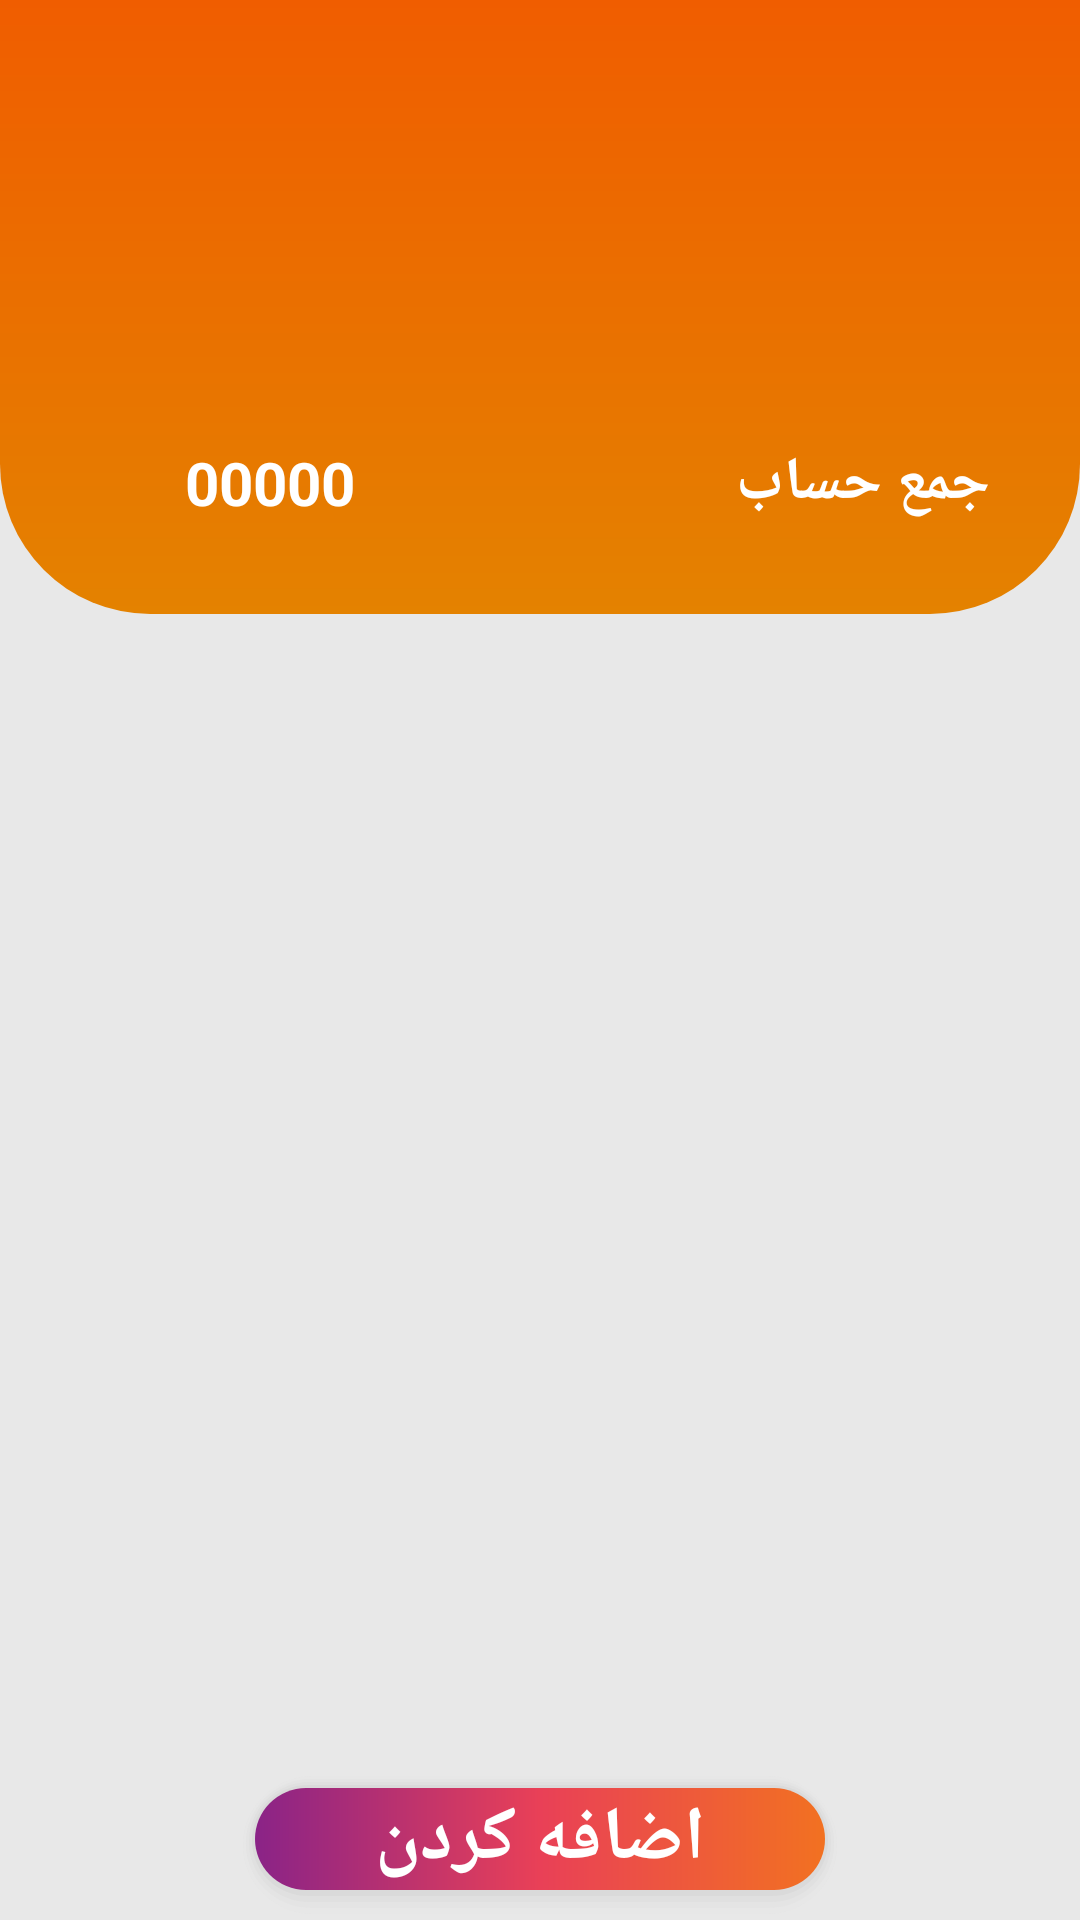

The Android layout XML behind this screen, and the referenced resources:
<!-- AndroidManifest.xml: application theme AppTheme -->
<!-- res/layout/activity_home.xml -->
<?xml version="1.0" encoding="utf-8"?>

<LinearLayout
    xmlns:android="http://schemas.android.com/apk/res/android"
    xmlns:app="http://schemas.android.com/apk/res-auto"
    android:layout_width="match_parent"
    android:layout_height="match_parent"
    android:weightSum="3"
    android:background="#e8e8e8"
    android:orientation="vertical">


    <LinearLayout
        android:layout_width="match_parent"
        android:layout_height="wrap_content"
        android:layout_weight="0.7"
        android:orientation="horizontal"
        android:background="@drawable/home_back_toolbar">

        <TextView
            android:id="@+id/totalAmount"
            android:layout_width="167dp"
            android:layout_height="wrap_content"
            android:layout_gravity="bottom|left"
            android:layout_weight="0.45"
            android:text="00000"
            android:textColor="#FFFFFF"
            android:textSize="20dp"
            android:textStyle="bold" />
        <TextView
            android:layout_width="wrap_content"
            android:layout_height="wrap_content"
            android:text="جمع حساب"
            android:layout_weight="0.35"
            android:textColor="#FFFFFF"
            android:textStyle="bold"
            android:textSize="20dp"
            android:gravity="start"
            android:layout_gravity="bottom|center"/>




    </LinearLayout>

    <LinearLayout
        android:layout_width="match_parent"
        android:layout_height="0dp"
        android:layout_weight="2.3">

        <androidx.recyclerview.widget.RecyclerView
            android:textDirection="rtl"
            android:layoutDirection="rtl"
            android:layout_width="match_parent"
            android:layout_height="match_parent">



        </androidx.recyclerview.widget.RecyclerView>

    </LinearLayout>


<LinearLayout
    android:layout_width="match_parent"
    android:layout_height="wrap_content"
    android:gravity="center"
    android:layout_weight="0.2"
    >
    <Button
        android:layout_width="200dp"
        android:layout_height="match_parent"
        android:text="اضافه کردن"
        android:textColor="#FFFFFF"
        android:textSize="25dp"
        android:textStyle="bold"
        android:id="@+id/addproduct"
        android:background="@drawable/save_data">

    </Button>
</LinearLayout>




</LinearLayout>
<!-- resources referenced by this layout -->
<resources>
  <!-- drawable home_back_toolbar (drawable) -->
  <?xml version="1.0" encoding="utf-8"?>
  
  <shape xmlns:android="http://schemas.android.com/apk/res/android">
      <gradient
          android:angle="90"
          android:startColor="#E48200"
          android:endColor="#f05d00"/>
  
  
      <padding android:left="30pt"
          android:top="30dp"
          android:right="30dp"
          android:bottom="30dp" />
  
      <corners android:bottomRightRadius="50dp"
          android:bottomLeftRadius="50dp"
          android:topLeftRadius="0dp"
          android:topRightRadius="0dp" />
  </shape>
  <!-- drawable save_data (drawable) -->
  <?xml version="1.0" encoding="utf-8"?>
  
  <layer-list xmlns:android="http://schemas.android.com/apk/res/android">
  
      
      <item>
          <shape>
              <padding android:top="1dp" android:right="1dp" android:bottom="2dp" android:left="1dp" />
              <corners android:radius="500dp" />
              <solid android:color="#00CCCCCC" />
          </shape>
      </item>
      <item>
          <shape>
              <padding android:top="1dp" android:right="1dp" android:bottom="2dp" android:left="1dp" />
              <corners android:radius="500dp" />
              <solid android:color="#10CCCCCC" />
          </shape>
      </item>
      <item>
          <shape>
              <padding android:top="1dp" android:right="1dp" android:bottom="2dp" android:left="1dp" />
              <corners android:radius="500dp" />
              <solid android:color="#20CCCCCC" />
          </shape>
      </item>
      <item>
          <shape>
              <padding android:top="1dp" android:right="1dp" android:bottom="2dp" android:left="1dp" />
              <corners android:radius="500dp" />
              <solid android:color="#30CCCCCC" />
          </shape>
      </item>
      <item>
          <shape>
              <padding android:top="1dp" android:right="1dp" android:bottom="2dp" android:left="1dp" />
              <corners android:radius="100dp" />
              <solid android:color="#50CCCCCC" />
          </shape>
      </item>
  
      
      <item>
          <shape>
              <gradient android:startColor="#8A2387" android:centerColor="#E94057" android:angle="360" android:endColor="#F27121"/>
              <corners android:radius="100dp" />
          </shape>
      </item>
  </layer-list>
  <style name="AppTheme" parent="Theme.AppCompat.Light.NoActionBar">
  
  
          
          <item name="colorPrimary">@color/colorPrimary</item>
          <item name="colorPrimaryDark">@color/colorPrimaryorange</item>
          <item name="colorAccent">@color/colorAccent</item>
      </style>
  <color name="colorPrimary">#6200EE</color>
  <color name="colorPrimaryorange">#f05d00</color>
  <color name="colorAccent">#03DAC5</color>
</resources>
